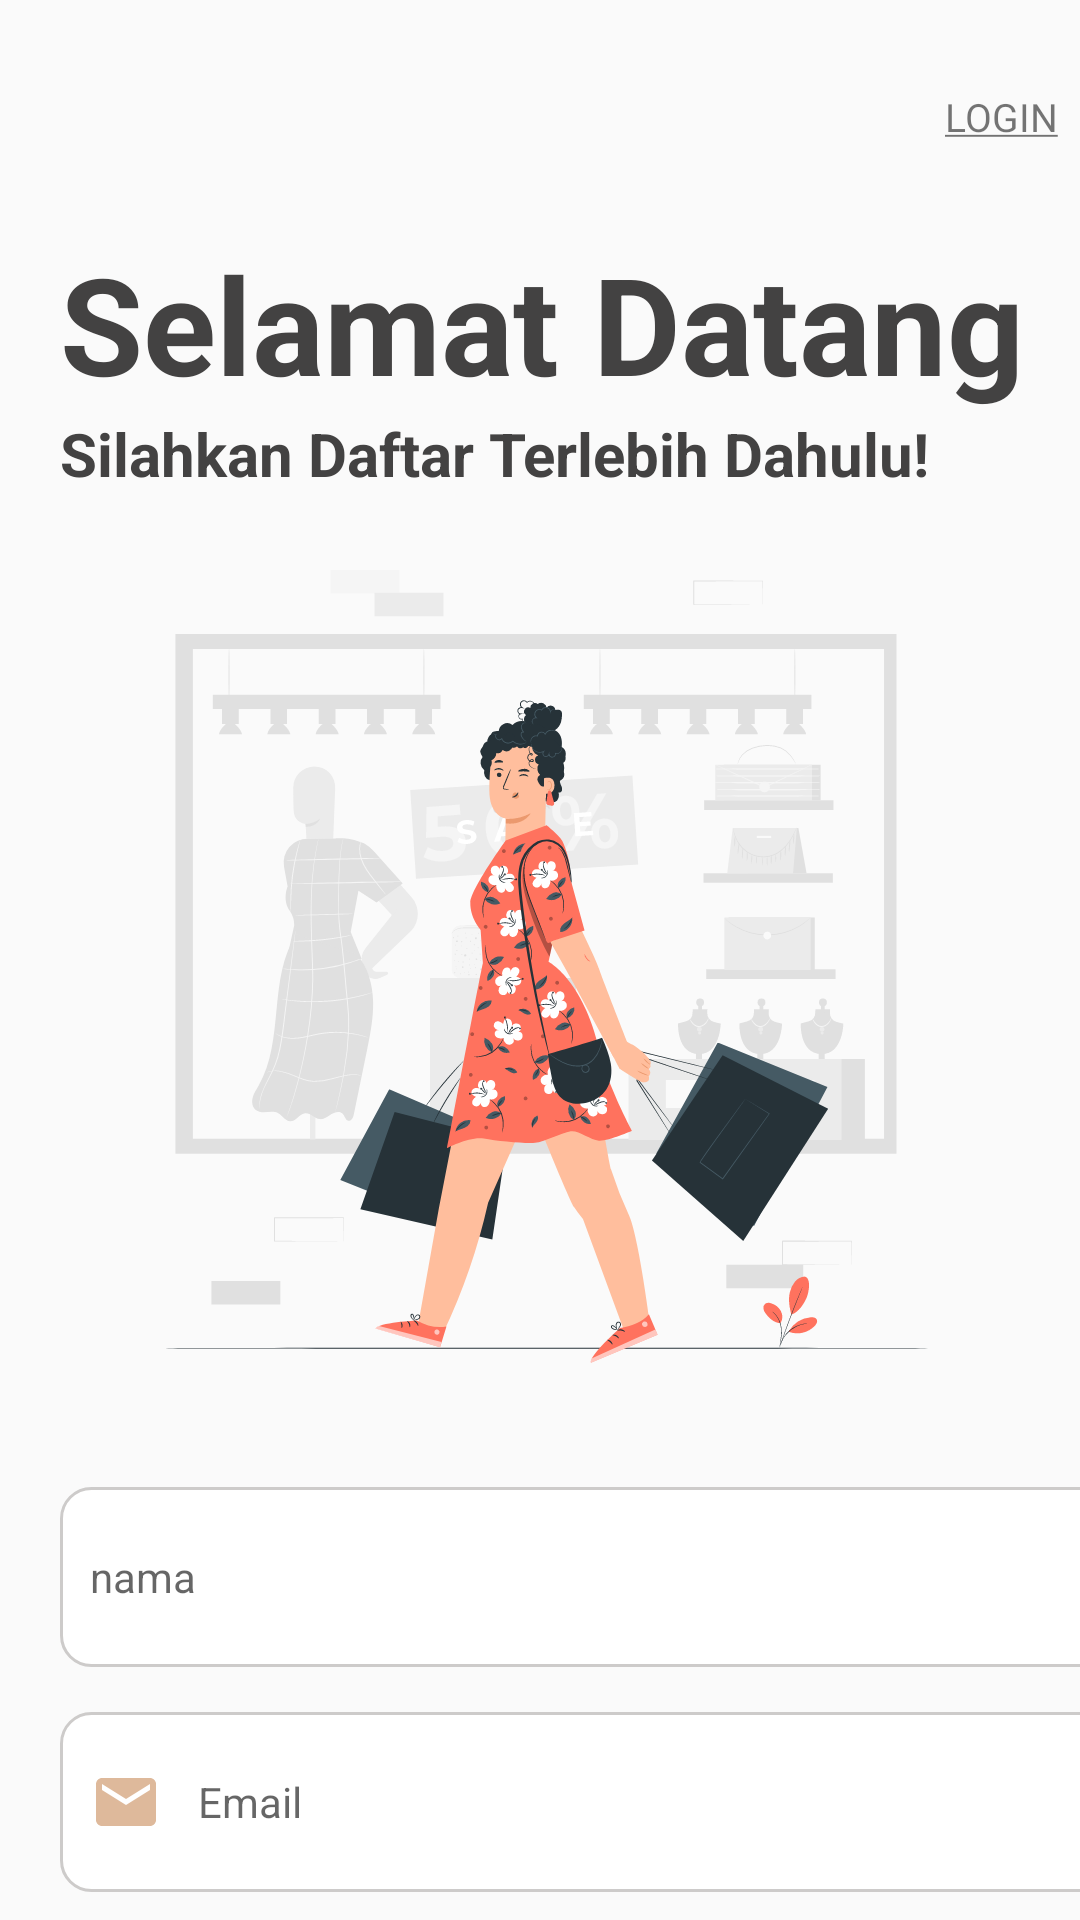

Layout XML and referenced resources for this Android screen:
<!-- AndroidManifest.xml: application theme Theme.App -->
<!-- res/layout/activity_register.xml -->
<?xml version="1.0" encoding="utf-8"?>
<LinearLayout xmlns:android="http://schemas.android.com/apk/res/android"
    xmlns:app="http://schemas.android.com/apk/res-auto"
    xmlns:tools="http://schemas.android.com/tools"
    android:layout_width="match_parent"
    android:layout_height="match_parent"
    android:layout_gravity="center_horizontal"
    android:orientation="vertical"
    tools:context=".RegisterActivity">

    <TextView
        android:id="@+id/txtlogin"
        android:layout_width="wrap_content"
        android:layout_height="wrap_content"
        android:text="@string/login"
        android:textSize="13dp"
        android:layout_marginTop="30dp"
        android:layout_marginRight="0dp"
        android:layout_marginLeft="315dp"
        />

    <TextView
        android:id="@+id/selamatdatang"
        android:layout_width="wrap_content"
        android:layout_height="wrap_content"
        android:layout_marginLeft="20dp"
        android:layout_marginTop="30dp"
        android:text="Selamat Datang"
        android:textColor="#434242"
        android:textSize="45sp"
        android:textStyle="bold" />

    <TextView
        android:layout_width="wrap_content"
        android:layout_height="wrap_content"
        android:layout_marginLeft="20dp"
        android:text="Silahkan Daftar Terlebih Dahulu!"
        android:textColor="#434242"
        android:textSize="20sp"
        android:textStyle="bold" />

    <ImageView
        android:layout_width="wrap_content"
        android:layout_height="291dp"
        android:layout_marginTop="10dp"
        android:src="@drawable/ic_register" />

    <EditText
        android:id="@+id/register_nama"
        android:layout_width="354dp"
        android:layout_height="60dp"
        android:layout_marginLeft="20dp"
        android:layout_marginTop="30dp"
        android:ems="10"
        android:background="@drawable/custom_input"
        android:paddingLeft="10dp"
        android:drawablePadding="12dp"
        android:drawableStart="@drawable/custom_input_person"
        android:hint="nama"
        android:textSize="14sp"/>

    <EditText
        android:id="@+id/register_email"
        android:layout_width="354dp"
        android:layout_height="60dp"
        android:layout_marginLeft="20dp"
        android:layout_marginTop="15dp"
        android:ems="10"
        android:background="@drawable/custom_input"
        android:paddingLeft="10dp"
        android:drawablePadding="12dp"
        android:drawableStart="@drawable/custom_input_email"
        android:hint="Email"
        android:inputType="textEmailAddress"
        android:textSize="14sp"/>

    <EditText
        android:id="@+id/register_password"
        android:layout_width="354dp"
        android:layout_height="60dp"
        android:layout_marginLeft="20dp"
        android:layout_marginTop="15dp"
        android:ems="10"
        android:background="@drawable/custom_input"
        android:paddingLeft="10dp"
        android:drawablePadding="12dp"
        android:drawableStart="@drawable/custom_input_lock"
        android:hint="Password"
        android:inputType="textPassword"
        android:textSize="14sp"/>

    <CheckBox
        android:id="@+id/showpassword_register"
        android:layout_width="166dp"
        android:layout_height="25dp"
        android:layout_gravity="end"
        android:layout_marginTop="20dp"
        android:text="Lihat Password"/>

    <Button
        android:id="@+id/btn_registers"
        android:layout_width="354dp"
        android:layout_height="60dp"
        android:layout_marginTop="20dp"
        android:text="Daftar"
        android:textAlignment="center"
        android:layout_marginLeft="20dp"
        android:background="@drawable/custom_click_button"
        android:textColor="@color/white"
        />
</LinearLayout>
<!-- resources referenced by this layout -->
<resources>
  <color name="white">#FFFFFFFF</color>
  <!-- drawable custom_click_button (drawable) -->
  <?xml version="1.0" encoding="utf-8"?>
  <selector xmlns:android="http://schemas.android.com/apk/res/android">
      <item android:state_focused="true"
          android:drawable="@drawable/custom_button"/>
      <item android:state_focused="false"
          android:drawable="@drawable/custom_button_focused"/>
  </selector>
  <!-- drawable custom_input_email (drawable) -->
  <?xml version="1.0" encoding="utf-8"?>
  <selector xmlns:android="http://schemas.android.com/apk/res/android">
   <item android:state_focused="true"
       android:drawable="@drawable/baseline_email_focused_24"/>
      <item android:state_focused="false"
          android:drawable="@drawable/baseline_email_24"/>
  </selector>
  <!-- drawable custom_input_lock (drawable) -->
  <?xml version="1.0" encoding="utf-8"?>
  <selector xmlns:android="http://schemas.android.com/apk/res/android">
      <item android:state_focused="true"
          android:drawable="@drawable/baseline_lock_focused_24"/>
      <item android:state_focused="false"
          android:drawable="@drawable/baseline_lock_24"/>
  </selector>
  <string name="login"><u>LOGIN</u></string>
  <style name="Theme.App" parent="Theme.AppCompat.Light.NoActionBar">
          
          <item name="colorPrimary">@color/purple_500</item>
          <item name="colorPrimaryVariant">@color/purple_700</item>
          <item name="colorOnPrimary">@color/white</item>
          
          <item name="colorSecondary">@color/teal_200</item>
          <item name="colorSecondaryVariant">@color/teal_700</item>
          <item name="colorOnSecondary">@color/black</item>
          
          <item name="android:statusBarColor">#EA734D</item>
          
      </style>
  <!-- drawable custom_button (drawable) -->
  <?xml version="1.0" encoding="utf-8"?>
  <shape xmlns:android="http://schemas.android.com/apk/res/android" android:shape="rectangle">
      <solid android:color="#EA734D"/>
      <corners android:radius="10dp"/>
  </shape>
  <!-- drawable custom_button_focused (drawable) -->
  <?xml version="1.0" encoding="utf-8"?>
      <shape xmlns:android="http://schemas.android.com/apk/res/android" android:shape="rectangle">
          <solid android:color="#DA7B5C"/>
          <corners android:radius="10dp"/>
  </shape>
  <!-- drawable baseline_email_focused_24 (drawable) -->
  <vector android:height="24dp"
      android:viewportHeight="24" android:viewportWidth="24"
      android:width="24dp" xmlns:android="http://schemas.android.com/apk/res/android">
      <path android:fillColor="#EA734D" android:pathData="M20,4L4,4c-1.1,0 -1.99,0.9 -1.99,2L2,18c0,1.1 0.9,2 2,2h16c1.1,0 2,-0.9 2,-2L22,6c0,-1.1 -0.9,-2 -2,-2zM20,8l-8,5 -8,-5L4,6l8,5 8,-5v2z"/>
  </vector>
  <!-- drawable baseline_email_24 (drawable) -->
  <vector android:height="24dp" android:tint="#DEB99B"
      android:viewportHeight="24" android:viewportWidth="24"
      android:width="24dp" xmlns:android="http://schemas.android.com/apk/res/android">
      <path android:fillColor="@android:color/white" android:pathData="M20,4L4,4c-1.1,0 -1.99,0.9 -1.99,2L2,18c0,1.1 0.9,2 2,2h16c1.1,0 2,-0.9 2,-2L22,6c0,-1.1 -0.9,-2 -2,-2zM20,8l-8,5 -8,-5L4,6l8,5 8,-5v2z"/>
  </vector>
  <!-- drawable baseline_lock_focused_24 (drawable) -->
  <vector android:height="24dp"
      android:viewportHeight="24" android:viewportWidth="24"
      android:width="24dp" xmlns:android="http://schemas.android.com/apk/res/android">
      <path android:fillColor="#EA734D" android:pathData="M18,8h-1L17,6c0,-2.76 -2.24,-5 -5,-5S7,3.24 7,6v2L6,8c-1.1,0 -2,0.9 -2,2v10c0,1.1 0.9,2 2,2h12c1.1,0 2,-0.9 2,-2L20,10c0,-1.1 -0.9,-2 -2,-2zM12,17c-1.1,0 -2,-0.9 -2,-2s0.9,-2 2,-2 2,0.9 2,2 -0.9,2 -2,2zM15.1,8L8.9,8L8.9,6c0,-1.71 1.39,-3.1 3.1,-3.1 1.71,0 3.1,1.39 3.1,3.1v2z"/>
  </vector>
  <color name="purple_500">#FF6200EE</color>
  <color name="purple_700">#FF3700B3</color>
  <color name="teal_200">#FF03DAC5</color>
  <color name="teal_700">#FF018786</color>
  <color name="black">#FF000000</color>
</resources>
